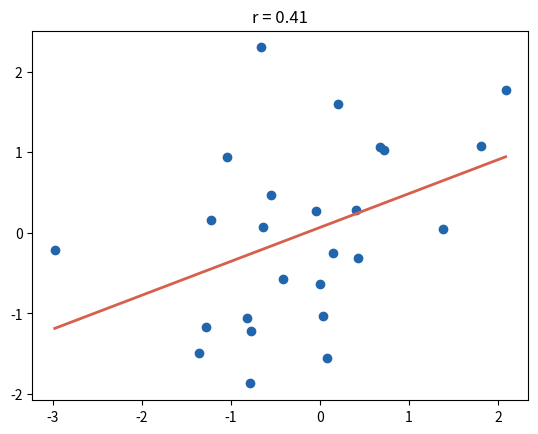

The matplotlib source for this figure:
# Correlation does not even imply correlation.
import numpy as np
import matplotlib.pyplot as plt

n = 25            # sample size
selection = False  # only observe units with x + y > 1 (Berkson)
k = 20            # number of variable pairs examined
rng = np.random.default_rng(70)


def draw():
    """x and y are independent in the population."""
    x, y = rng.normal(size=20 * n), rng.normal(size=20 * n)
    keep = np.flatnonzero(x + y > 1)[:n] if selection else np.arange(n)
    return x[keep], y[keep]


samples = [draw() for _ in range(k)]
r = np.array([np.corrcoef(x, y)[0, 1] for x, y in samples])
best = np.argmax(np.abs(r))
print(f"True correlation: 0. Most striking of {k} sample correlations: "
      f"{r[best]:.2f}")

x, y = samples[best]
slope, intercept = np.polyfit(x, y, 1)
xs = np.linspace(x.min(), x.max(), 2)
plt.scatter(x, y, color="#2166ac")
plt.plot(xs, intercept + slope * xs, color="#d6604d", linewidth=2)
plt.title(f"r = {r[best]:.2f}")
plt.show()
